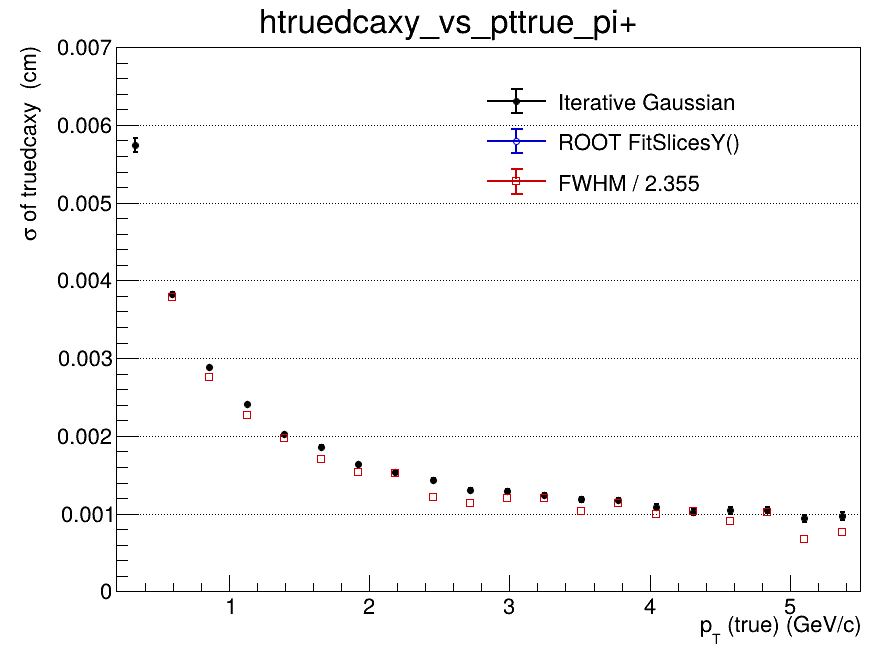

The table this chart was drawn from, first rows:
x_low, x_high, x_center, entries, iterative_mean, iterative_mean_error, iterative_sigma, iterative_sigma_error, iterative_chi2_ndf, iterative_iterations, iterative_fit_status, fitslicesy_sigma, fitslicesy_sigma_error, fwhm, fwhm_sigma
0.2, 0.465, 0.3325, 79833, -5.05184657086e-05, 4.25558478906e-05, 0.005741, 9.37300745102e-05, 0.8373, 2, 0, 0, 0, nan, nan
0.465, 0.73, 0.5975, 95555, -0.0003209, 1.87211981965e-05, 0.003822, 2.70711658816e-05, 1.181, 2, 0, 0, 0, 0.008909, 0.003784
0.73, 0.995, 0.8625, 61269, -0.0003224, 1.44318933238e-05, 0.002882, 1.61753962678e-05, 1.294, 2, 0, 0, 0, 0.006485, 0.002754
0.995, 1.26, 1.128, 38002, -0.0002758, 1.42887337269e-05, 0.002413, 1.45693825007e-05, 2.199, 3, 0, 0, 0, 0.00533, 0.002264
1.26, 1.525, 1.393, 24291, -0.0002362, 1.52572216186e-05, 0.002027, 1.54319293806e-05, 1.84, 4, 0, 0, 0, 0.004652, 0.001975
1.525, 1.79, 1.658, 16129, -0.0002274, 1.70161086808e-05, 0.001859, 1.69670113741e-05, 1.217, 3, 0, 0, 0, 0.004009, 0.001702
1.79, 2.055, 1.923, 11238, -0.000182, 1.82112723527e-05, 0.001632, 1.86135682929e-05, 1.196, 5, 0, 0, 0, 0.003608, 0.001532
2.055, 2.32, 2.188, 7985, -0.0001605, 1.99772222659e-05, 0.001532, 1.984578004e-05, 1.205, 4, 0, 0, 0, 0.003597, 0.001528
2.32, 2.585, 2.453, 5762, -0.0001865, 2.22814389782e-05, 0.001434, 2.22844545983e-05, 1.123, 3, 0, 0, 0, 0.002861, 0.001215
2.585, 2.85, 2.718, 4294, -0.0001552, 2.36029557673e-05, 0.001301, 2.4226219709e-05, 1.408, 4, 0, 0, 0, 0.002686, 0.001141
2.85, 3.115, 2.983, 3270, -0.0001378, 2.63907736917e-05, 0.001292, 2.6434193051e-05, 0.8584, 3, 0, 0, 0, 0.002834, 0.001203
3.115, 3.38, 3.248, 2680, -0.0001761, 2.83780177283e-05, 0.001236, 2.8019901068e-05, 0.8097, 3, 0, 0, 0, 0.002841, 0.001207
3.38, 3.645, 3.513, 2108, -0.0001496, 3.07186197045e-05, 0.001185, 3.128351864e-05, 1.147, 3, 0, 0, 0, 0.002436, 0.001034
3.645, 3.91, 3.778, 1734, -0.0001129, 3.34450510436e-05, 0.001175, 3.14809557078e-05, 0.8348, 3, 0, 0, 0, 0.002687, 0.001141
3.91, 4.175, 4.043, 1417, -0.0001345, 3.50175072697e-05, 0.001085, 3.71731737298e-05, 1.292, 3, 0, 0, 0, 0.002353, 0.0009992
4.175, 4.44, 4.308, 1147, -6.0450126198e-05, 3.70018693316e-05, 0.001019, 3.62206400425e-05, 1.214, 4, 0, 0, 0, 0.002423, 0.001029
4.44, 4.705, 4.573, 911, -0.0001044, 4.13832768191e-05, 0.001042, 4.03925577246e-05, 0.7789, 4, 0, 0, 0, 0.00214, 0.0009087
4.705, 4.97, 4.838, 777, -9.50256703158e-05, 4.43665719655e-05, 0.001046, 4.26915762722e-05, 1.07, 3, 0, 0, 0, 0.002411, 0.001024
4.97, 5.235, 5.103, 644, -0.0001006, 4.51690938298e-05, 0.0009387, 4.35626699595e-05, 1.052, 4, 0, 0, 0, 0.00158, 0.0006709
5.235, 5.5, 5.368, 574, -6.82223197323e-05, 5.05233600644e-05, 0.0009664, 4.79179826188e-05, 1.486, 3, 0, 0, 0, 0.001792, 0.0007609
